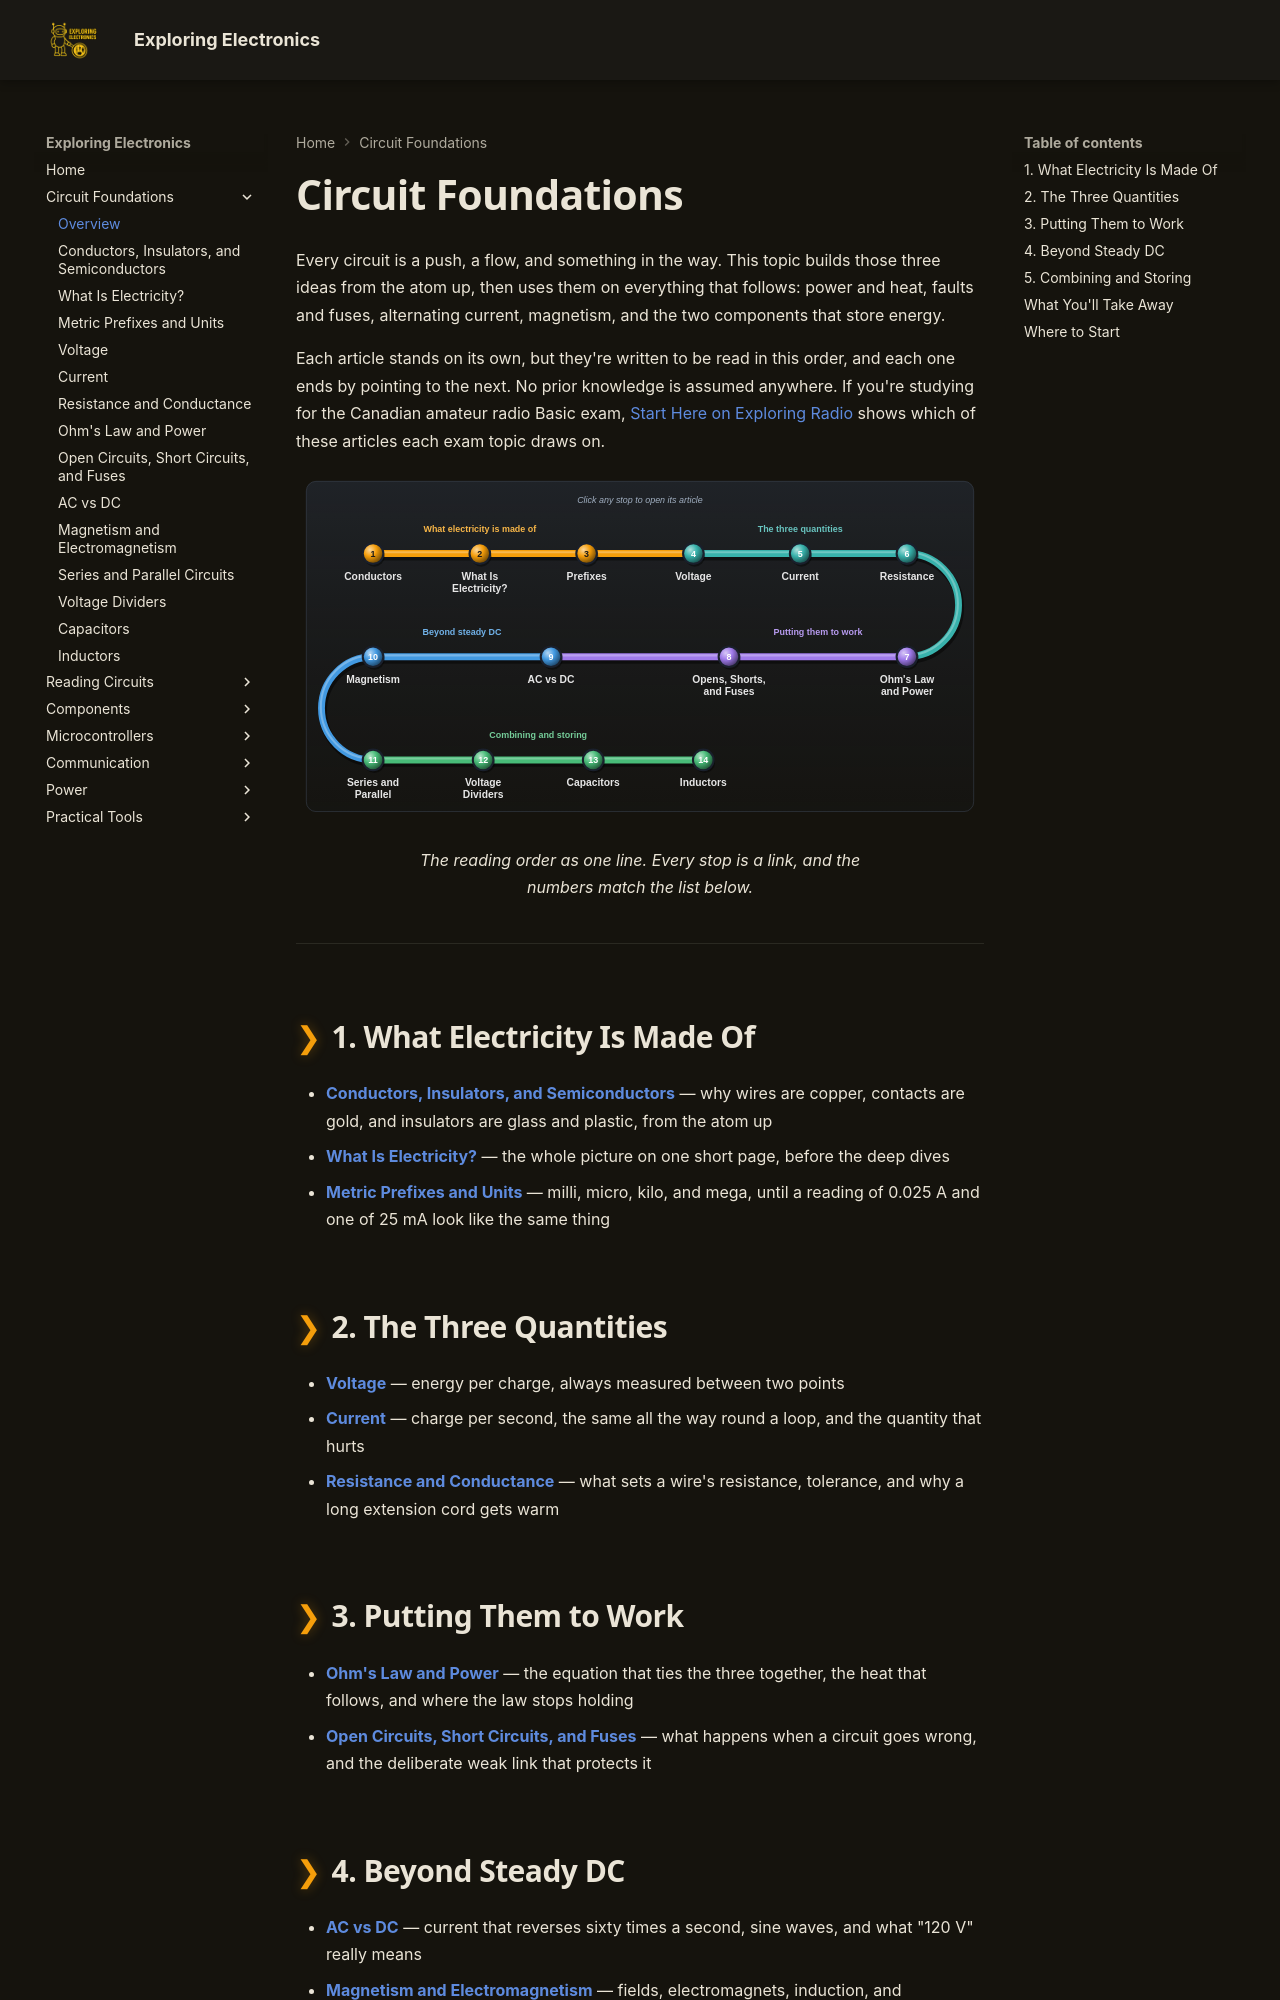

repository: bradpenney/exploring_electronics · page: circuit_foundations/index.html · generator: mkdocs

---
date: "2026-10-02 23:00"
title: "Circuit Foundations: Electricity from the Atom Up"
description: "The fourteen Circuit Foundations articles in reading order: charge, voltage, current, resistance, Ohm's law, AC, magnetism, capacitors, and inductors, with real numbers."
---

# Circuit Foundations

Every circuit is a push, a flow, and something in the way. This topic builds those three ideas from the atom up, then uses them on everything that follows: power and heat, faults and fuses, alternating current, magnetism, and the two components that store energy.

Each article stands on its own, but they're written to be read in this order, and each one ends by pointing to the next. No prior knowledge is assumed anywhere. If you're studying for the Canadian amateur radio Basic exam, [Start Here on Exploring Radio](https://radio.bradpenney.io/start_here/) shows which of these articles each exam topic draws on.

<figure class="transit-map">
--8<-- "docs/images/landing/circuit_foundations.svg"
<figcaption>The reading order as one line. Every stop is a link, and the numbers match the list below.</figcaption>
</figure>

---

## 1. What Electricity Is Made Of

- **[Conductors, Insulators, and Semiconductors](conductors_and_insulators.md)** — why wires are copper, contacts are gold, and insulators are glass and plastic, from the atom up
- **[What Is Electricity?](what_is_electricity.md)** — the whole picture on one short page, before the deep dives
- **[Metric Prefixes and Units](metric_prefixes.md)** — milli, micro, kilo, and mega, until a reading of 0.025 A and one of 25 mA look like the same thing

## 2. The Three Quantities

- **[Voltage](voltage.md)** — energy per charge, always measured between two points
- **[Current](current.md)** — charge per second, the same all the way round a loop, and the quantity that hurts
- **[Resistance and Conductance](resistance.md)** — what sets a wire's resistance, tolerance, and why a long extension cord gets warm

## 3. Putting Them to Work

- **[Ohm's Law and Power](ohms_law.md)** — the equation that ties the three together, the heat that follows, and where the law stops holding
- **[Open Circuits, Short Circuits, and Fuses](open_short_fuses.md)** — what happens when a circuit goes wrong, and the deliberate weak link that protects it
